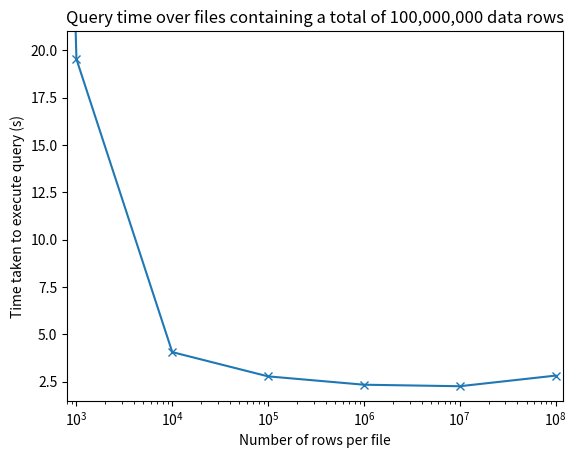

Generate this figure with matplotlib:
import matplotlib.pyplot as plt


x = [100, 1000, 10000, 100000, 1000000, 10000000, 100000000]
y = [201.15, 19.53, 4.07, 2.79, 2.35, 2.27, 2.83]


fig, ax = plt.subplots()
ax.semilogx(x, y, 'x-')
plt.xlabel("Number of rows per file")
plt.xlim((800, 120000000))
plt.ylim((1.5, 21))
plt.ylabel("Time taken to execute query (s)")
plt.title("Query time over files containing a total of 100,000,000 data rows")

#plt.show()
plt.savefig('queryTimes', dpi=500)
